Run: headless pygame with SDL's dummy video driver; simulated clock (each Clock.tick advances the game by its frame time, no real sleeping); random seed 0; keys injected as events and as key.get_pressed() state; no mouse input.
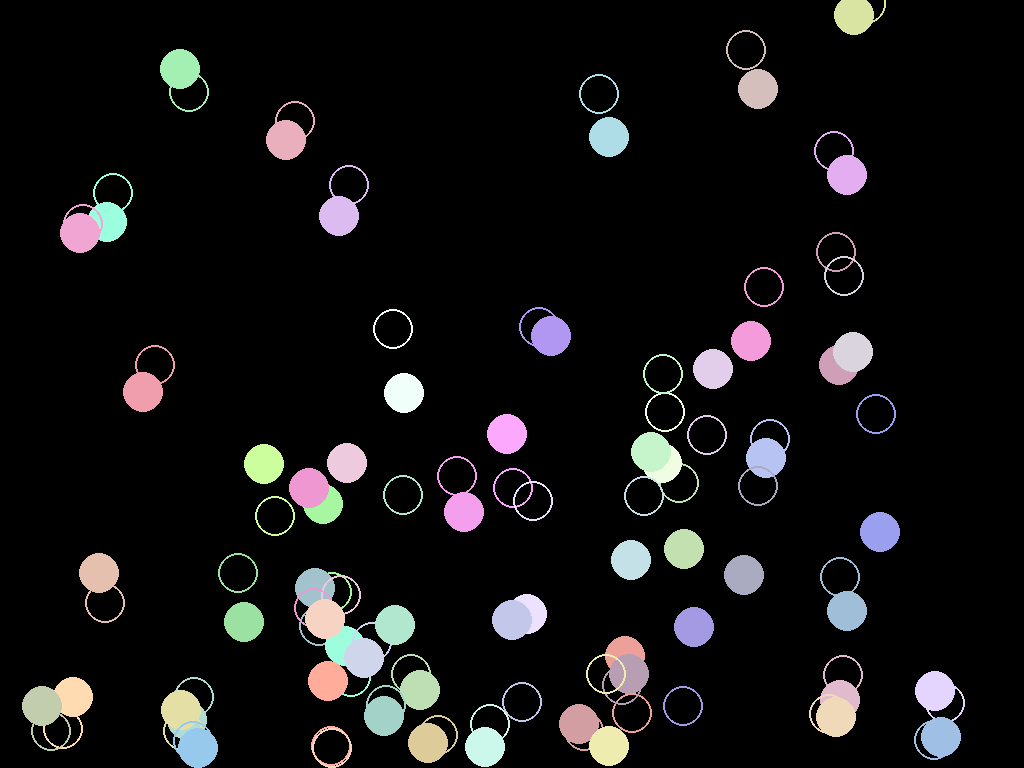
Frame 1 of 4 · flips 1–60 · no input
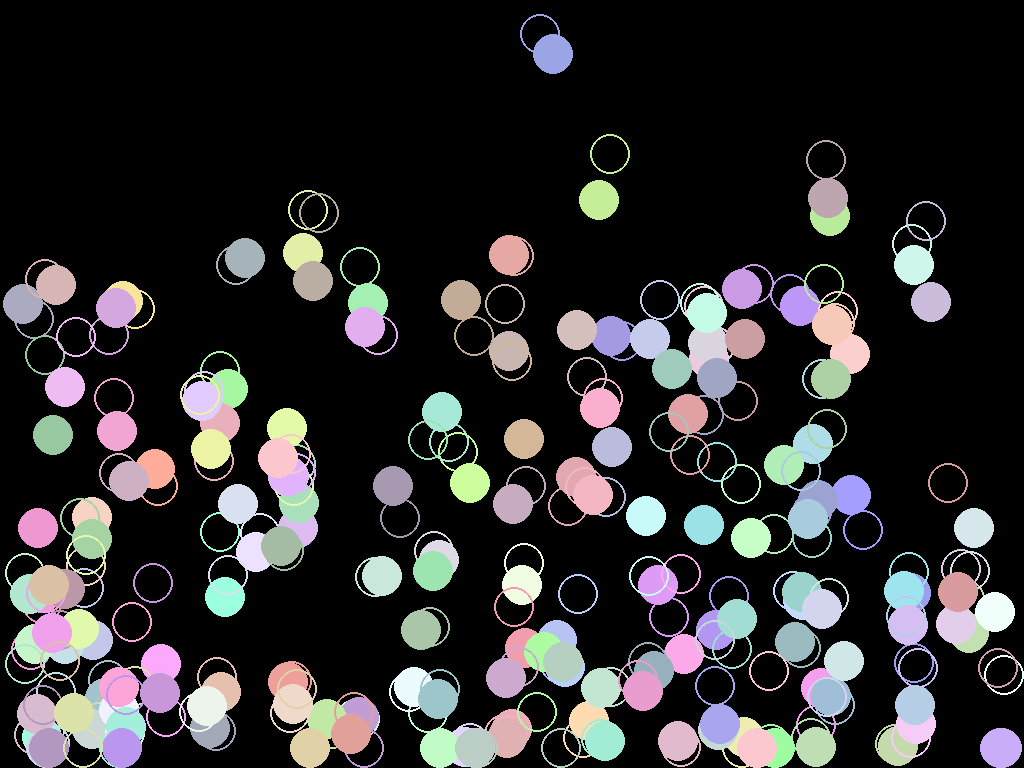
Frame 2 of 4 · flips 61–180 · tapped SPACE, RETURN · held RIGHT (→), D
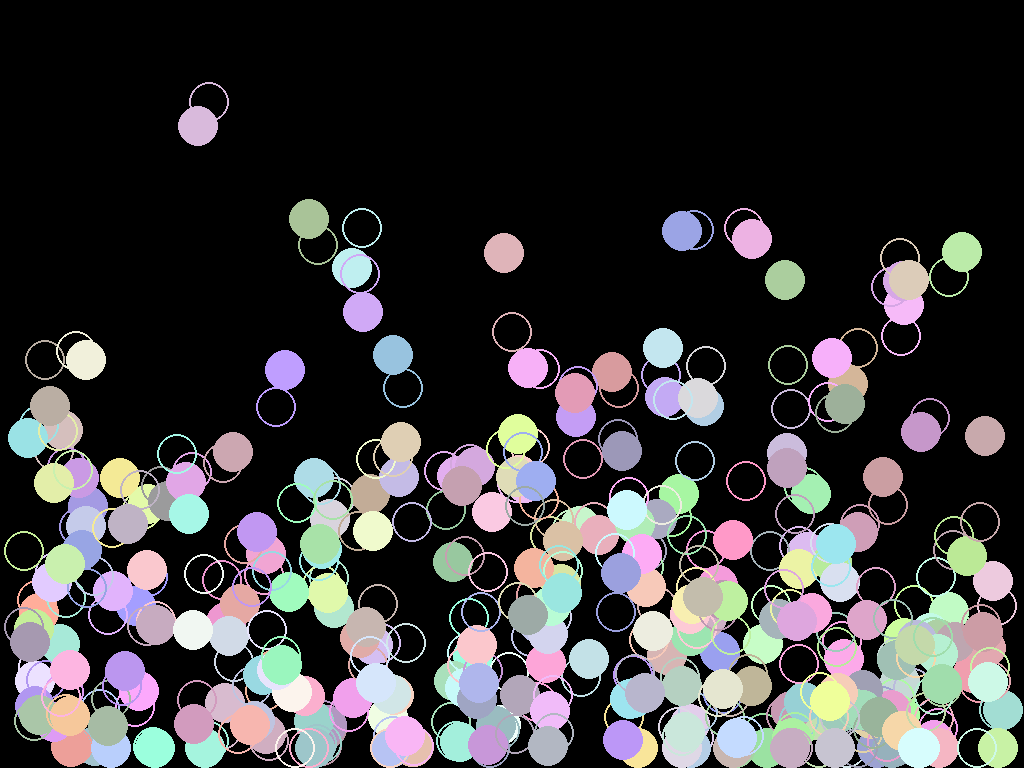
Frame 3 of 4 · flips 181–300 · held DOWN (↓), S
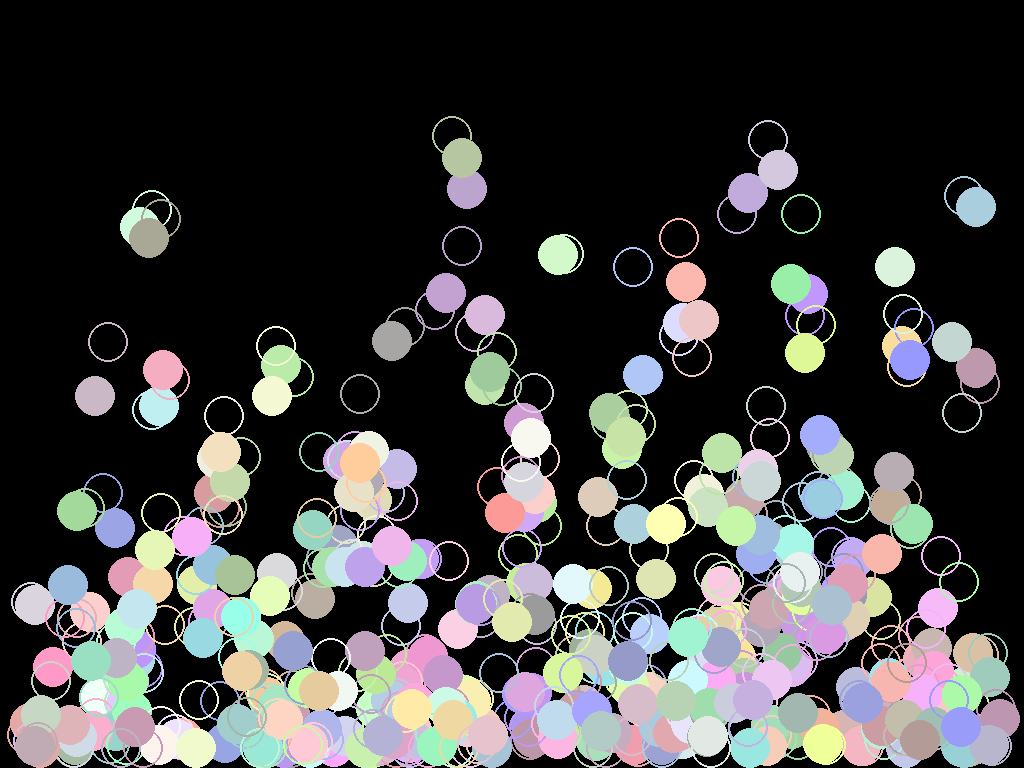
Frame 4 of 4 · flips 301–420 · held LEFT (←), A, UP (↑), W

The pygame program that drew these frames:

import pygame
from math import cos, sin, pi, sqrt
from random import randint

pygame.init()

infoObject = pygame.display.Info()

monitor_width, monitor_height = infoObject.current_w, infoObject.current_h

win = pygame.display.set_mode((monitor_width, monitor_height))


class Ball:
    def __init__(self, x, y, r, vector, speed, degree, degree_change, colour):
        self.x, self.y, self.r, self.vector, self.speed, self.degree, self.degree_change, self.colour = x, y, r, [0, 0], speed, degree, degree_change, colour
        
        self.old_point = (self.x, self.y)
        self.change_vector()
        self.older_point = self.old_point
        self.vector[1] = abs(self.vector[1])
        if self.degree%360 < 360 and self.degree%360 > 180:
            self.degree -= 180
    
    def change_vector(self):
        self.degree += self.degree_change
        rad = (self.degree * pi) / 180
        self.vector[0] = (cos(rad) * self.speed)
        if self.vector[0] > 0:
            self.vector[0] += 1
        elif self.vector[0] < 0:
            self.vector[0] -= 1
        self.vector[1] += (sin(rad) * self.speed) + 0.81
        #self.r = sqrt(self.vector[0]**2 + self.vector[1]**2)
        
    
    def ricochet(self):
        if self.x - self.r <= 0 and self.vector[0] < 0:
            self.degree = 180 -self.degree
            self.vector[0] *= 0.9
            self.speed -= 0.3
            if self.speed <= 0:
                self.speed = 0
        if self.x + self.r >= monitor_width and self.vector[0] > 0:
            self.degree = 180 -self.degree
            self.vector[0] *= 0.9
            self.speed -= 0.3
            if self.speed <= 0:
                self.speed = 0
        if self.y + self.r >= monitor_height and self.vector[1] > 0:
            self.vector[1] = - abs(self.vector[1])*9/10
            self.vector[0] *= 0.9
            self.speed -= (self.speed/5 + 0.1)
            if self.speed <= 0:
                self.speed = 0
    
    def move(self):
        self.change_vector()
        #self.speed += self.speed/1000
        self.older_point = self.old_point
        self.old_point = (self.x, self.y)
        self.x += self.vector[0]
        if self.x - self.r <= 0:
            self.x = self.r
        if self.x + self.r >= monitor_width:
            self.x = monitor_width - self.r
        self.y += self.vector[1]
        if self.vector[1] > 1:
            self.speed += 0.05
        if self.speed <= 0:
            self.speed = 0
        if self.y + self.r > monitor_height:
            self.y = monitor_height - self.r
    
    def draw(self):
        #pygame.draw.circle(win, (self.colour[0] - 70, self.colour[1] - 70, self.colour[2] - 50), self.older_point, self.r)
        #pygame.draw.line(win, self.colour, (self.x, self.y), self.old_point)#(self.x - self.vector[0], self.y - self.vector[1]))
        #pygame.draw.circle(win, (255, 255, 255), (self.x, self.y), self.r, 2)
        pygame.draw.circle(win, self.colour, self.older_point, self.r, 2)
        pygame.draw.circle(win, self.colour, (self.x, self.y), self.r)
        


balls = []
#balls.append(Ball(monitor_width/2, monitor_height/2, 20, [0, 0], 7, 0, -1, (200, 100, 50)))
#balls.append(Ball(monitor_width/2, monitor_height/2 - 200, 20, [0, 0], 20, 0, 1, (150, 50, 150)))

for i in range(1):
    balls.append(Ball(randint(100, monitor_width-100), randint(0, monitor_height), 0, [0, 0], 5, randint(1, 355), 0, (randint(150, 255), randint(150, 255), randint(150, 255))))#(randint(70, 170), randint(170, 255), randint(100, 200))))#(120, 250, 150)))


clock = pygame.time.Clock()

running = True
comp = 0
while running:
    win.fill((0, 0, 0))#(250, 150, 150))#(100, 0, 100))
    clock.tick(60)
    for event in pygame.event.get():
        if event.type == pygame.QUIT:
            running = False
    
    for ball in balls:
        if ball.speed == 0:
            balls.remove(ball)
            continue
        #ball.change_vector()
        ball.ricochet()
        ball.move()
        ball.draw()
    comp += 1
    if comp %1 ==0:
        balls.append(Ball(randint(100, monitor_width-100), randint(0, monitor_height), 20, [0, 0], 5, randint(1, 355), 0, (randint(150, 255), randint(150, 255), randint(150, 255))))
    pygame.display.flip()
